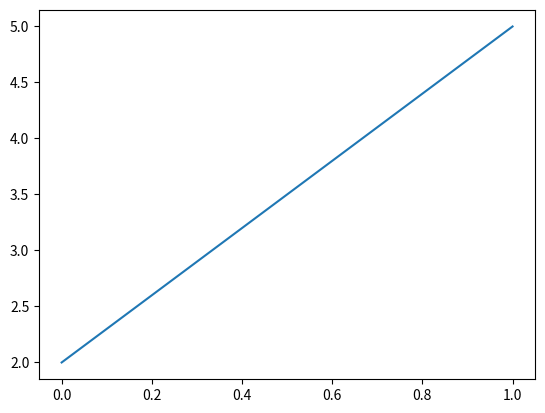

This figure's Python source:
#!/usr/bin/env python3
# -*- coding: utf-8 -*-
"""
Created on Mon Sep  7 11:03:00 2020

[redacted]
"""
import numpy as np
import matplotlib.pylab as plt


x = np.linspace(0,1,10)
y = np.linspace(2,5,10)

plt.figure()
plt.plot(x,y)